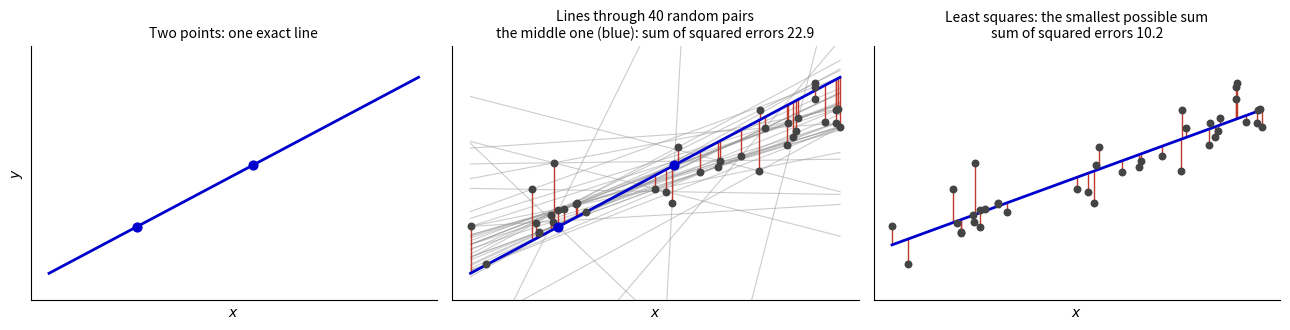

This chart was generated by the following Python code: (Note: this script raises an exception after producing the figure.)
# Draws ../Illustrations-SDSAI-04_Which-Line.svg. "Which line?": two points, forty points, and least squares.
# Data are made up. Run from anywhere: python which-line.py
from pathlib import Path

import matplotlib
matplotlib.use("Agg")
matplotlib.rcParams["svg.hashsalt"] = "sdsai"  # stable ids, so a re-run gives an identical file
import numpy as np
import matplotlib.pyplot as plt

# Made-up patients: a straight relationship plus noise
rng = np.random.default_rng(123)
x = np.sort(rng.uniform(22, 88, 40))
y = 1.5 + 0.06 * x + rng.normal(0, 0.6, len(x))
slope, intercept = np.polyfit(x, y, 1)

# Random pairs of patients, the exact line through each pair, and its error on all forty
pairs = []
for _ in range(40):
    a, b = rng.choice(len(x), size=2, replace=False)
    m = (y[b] - y[a]) / (x[b] - x[a])
    c = y[a] - m * x[a]
    pairs.append((np.sum((y - (m * x + c)) ** 2), a, b, m, c))
pairs.sort()
middle_error, a, b, pair_slope, pair_intercept = pairs[len(pairs) // 2]
pair_x = x[[a, b]]
pair_y = y[[a, b]]

def tidy(ax, title):
    ax.set_title(title, fontsize=10)
    ax.set_xlabel('$x$')
    ax.set_xticks([])
    ax.set_yticks([])
    ax.set_ylim(y.min() - 1, y.max() + 1)
    for side in ['top', 'right']:
        ax.spines[side].set_visible(False)

fig, axes = plt.subplots(1, 3, figsize=(13, 3.4), sharex=True, sharey=True)

axes[0].scatter(pair_x, pair_y, color='#0000cd', s=40, zorder=3)
axes[0].plot(x, pair_slope * x + pair_intercept, color='#0000cd', linewidth=2)
tidy(axes[0], 'Two points: one exact line')

for _, _, _, m, c in pairs:
    axes[1].plot(x, m * x + c, color='#999999', linewidth=0.8, alpha=0.5)
pair_fitted = pair_slope * x + pair_intercept
axes[1].vlines(x, pair_fitted, y, color='#c0392b', linewidth=1)
axes[1].scatter(x, y, color='#444444', s=22, zorder=3)
axes[1].plot(x, pair_fitted, color='#0000cd', linewidth=2)
axes[1].scatter(pair_x, pair_y, color='#0000cd', s=40, zorder=4)
tidy(axes[1], f'Lines through {len(pairs)} random pairs\nthe middle one (blue): sum of squared errors {middle_error:.1f}')

fitted = slope * x + intercept
axes[2].vlines(x, fitted, y, color='#c0392b', linewidth=1)
axes[2].scatter(x, y, color='#444444', s=22, zorder=3)
axes[2].plot(x, fitted, color='#0000cd', linewidth=2)
tidy(axes[2], f'Least squares: the smallest possible sum\nsum of squared errors {np.sum((y - fitted) ** 2):.1f}')

axes[0].set_ylabel('$y$')
plt.tight_layout()
plt.savefig(Path(__file__).parent.parent / 'Illustrations-SDSAI-04_Which-Line.svg', bbox_inches='tight', metadata={'Date': None})
